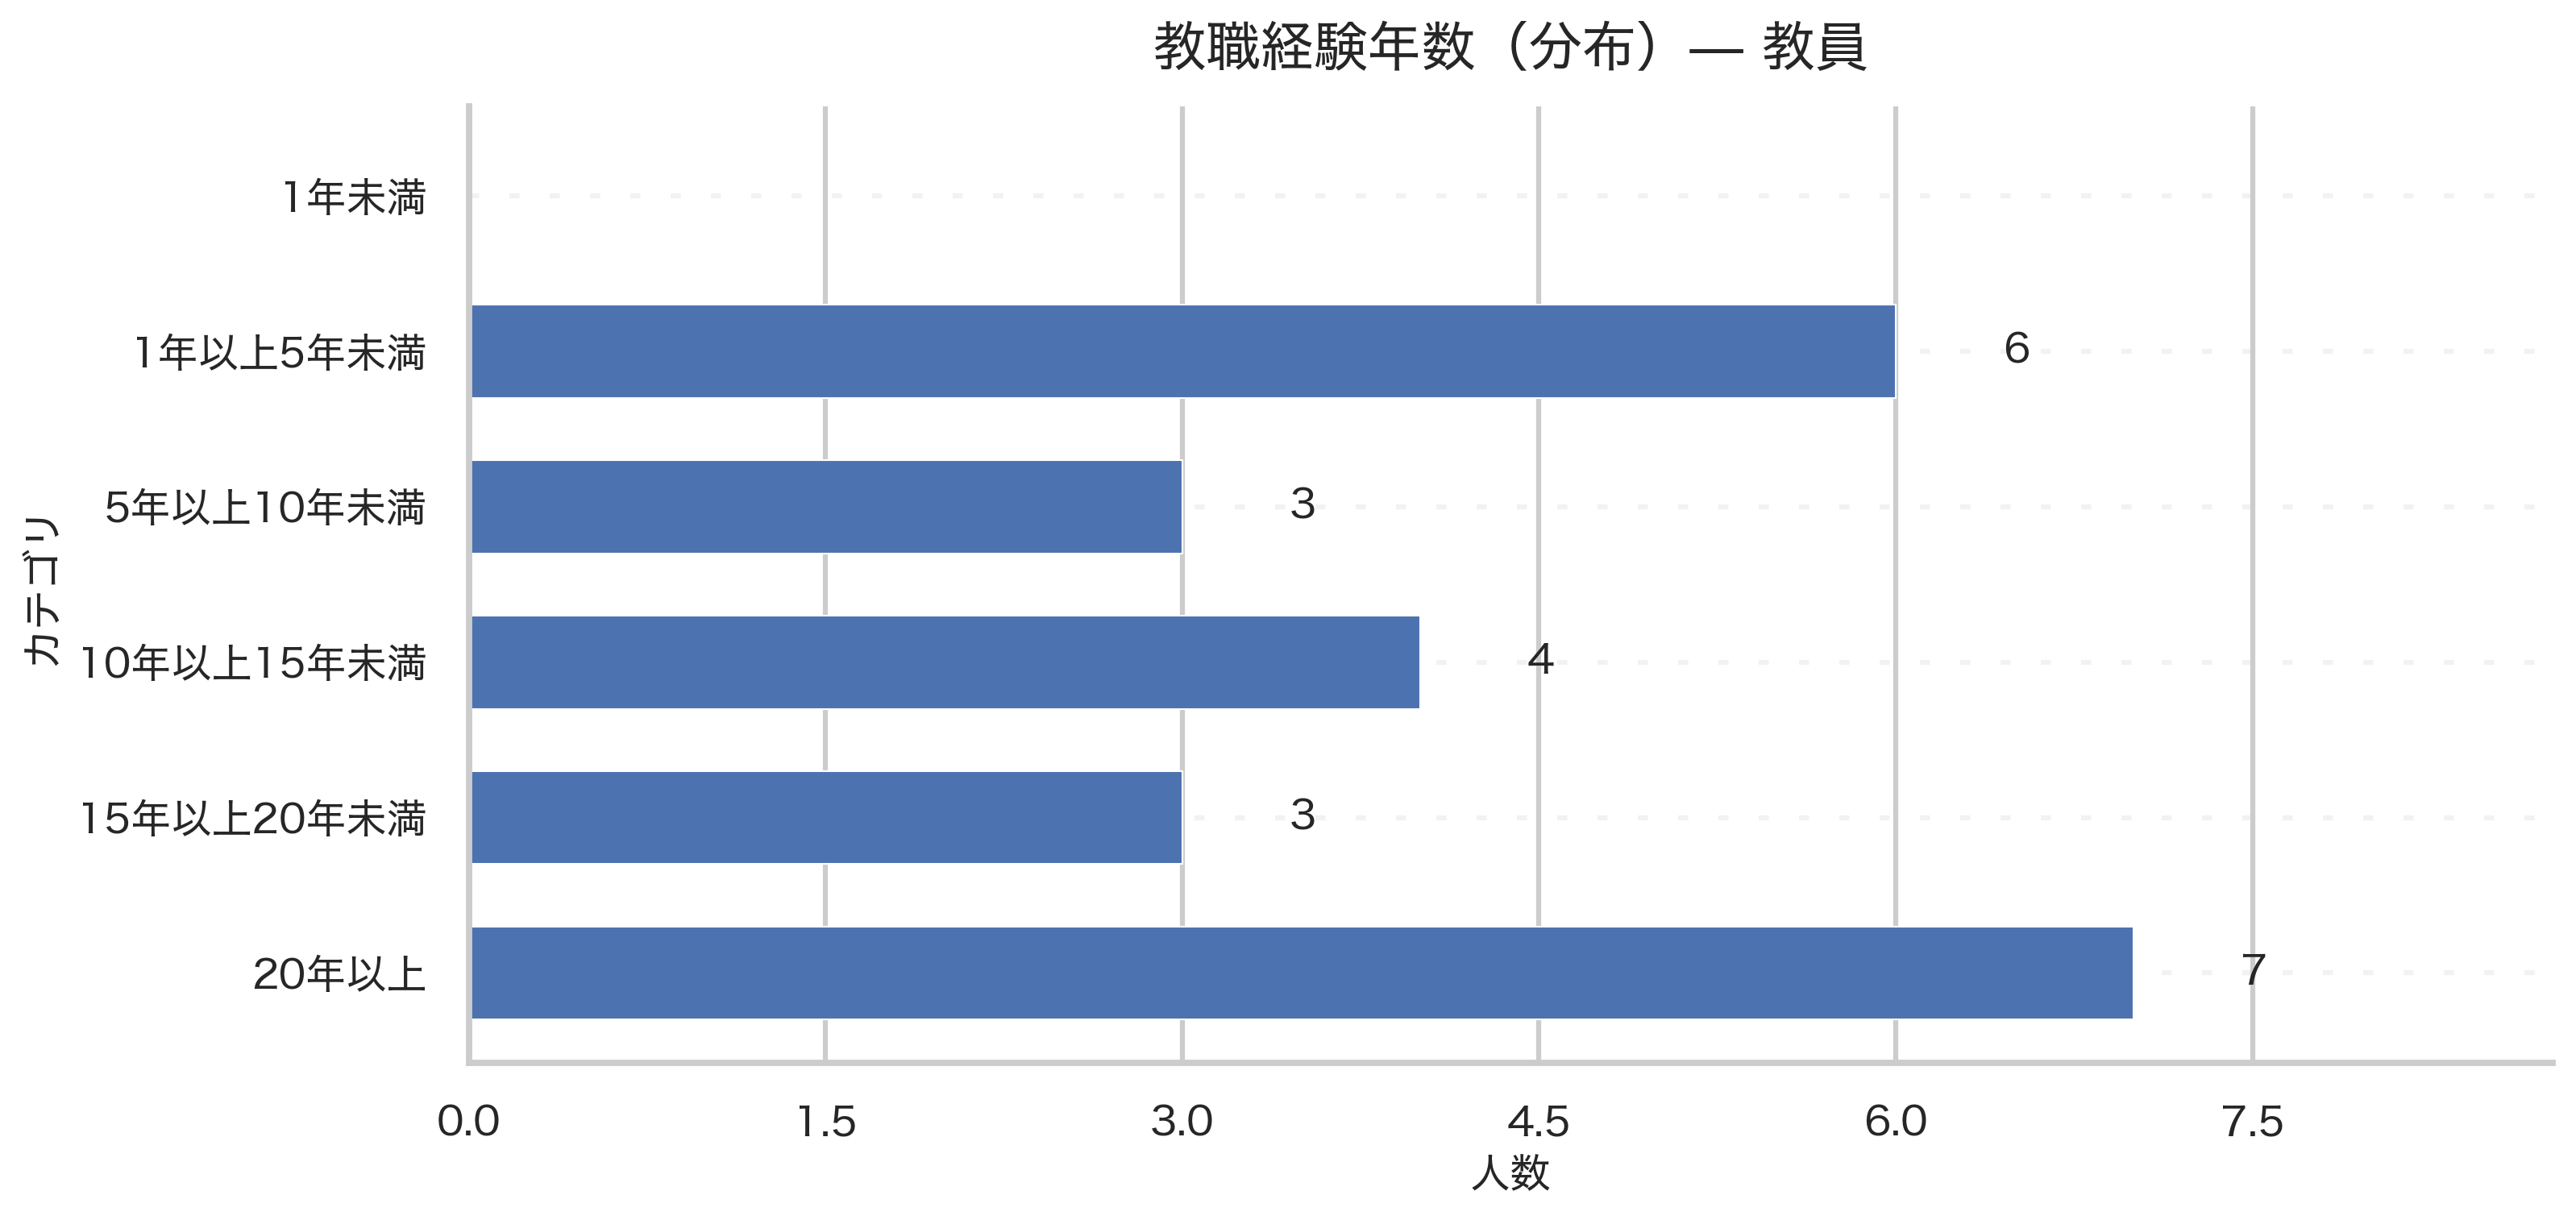

The file beside this chart, header and first rows:
教職経験年数, 人数
20年以上, 7
15年以上20年未満, 3
10年以上15年未満, 4
5年以上10年未満, 3
1年以上5年未満, 6
1年未満, 0
